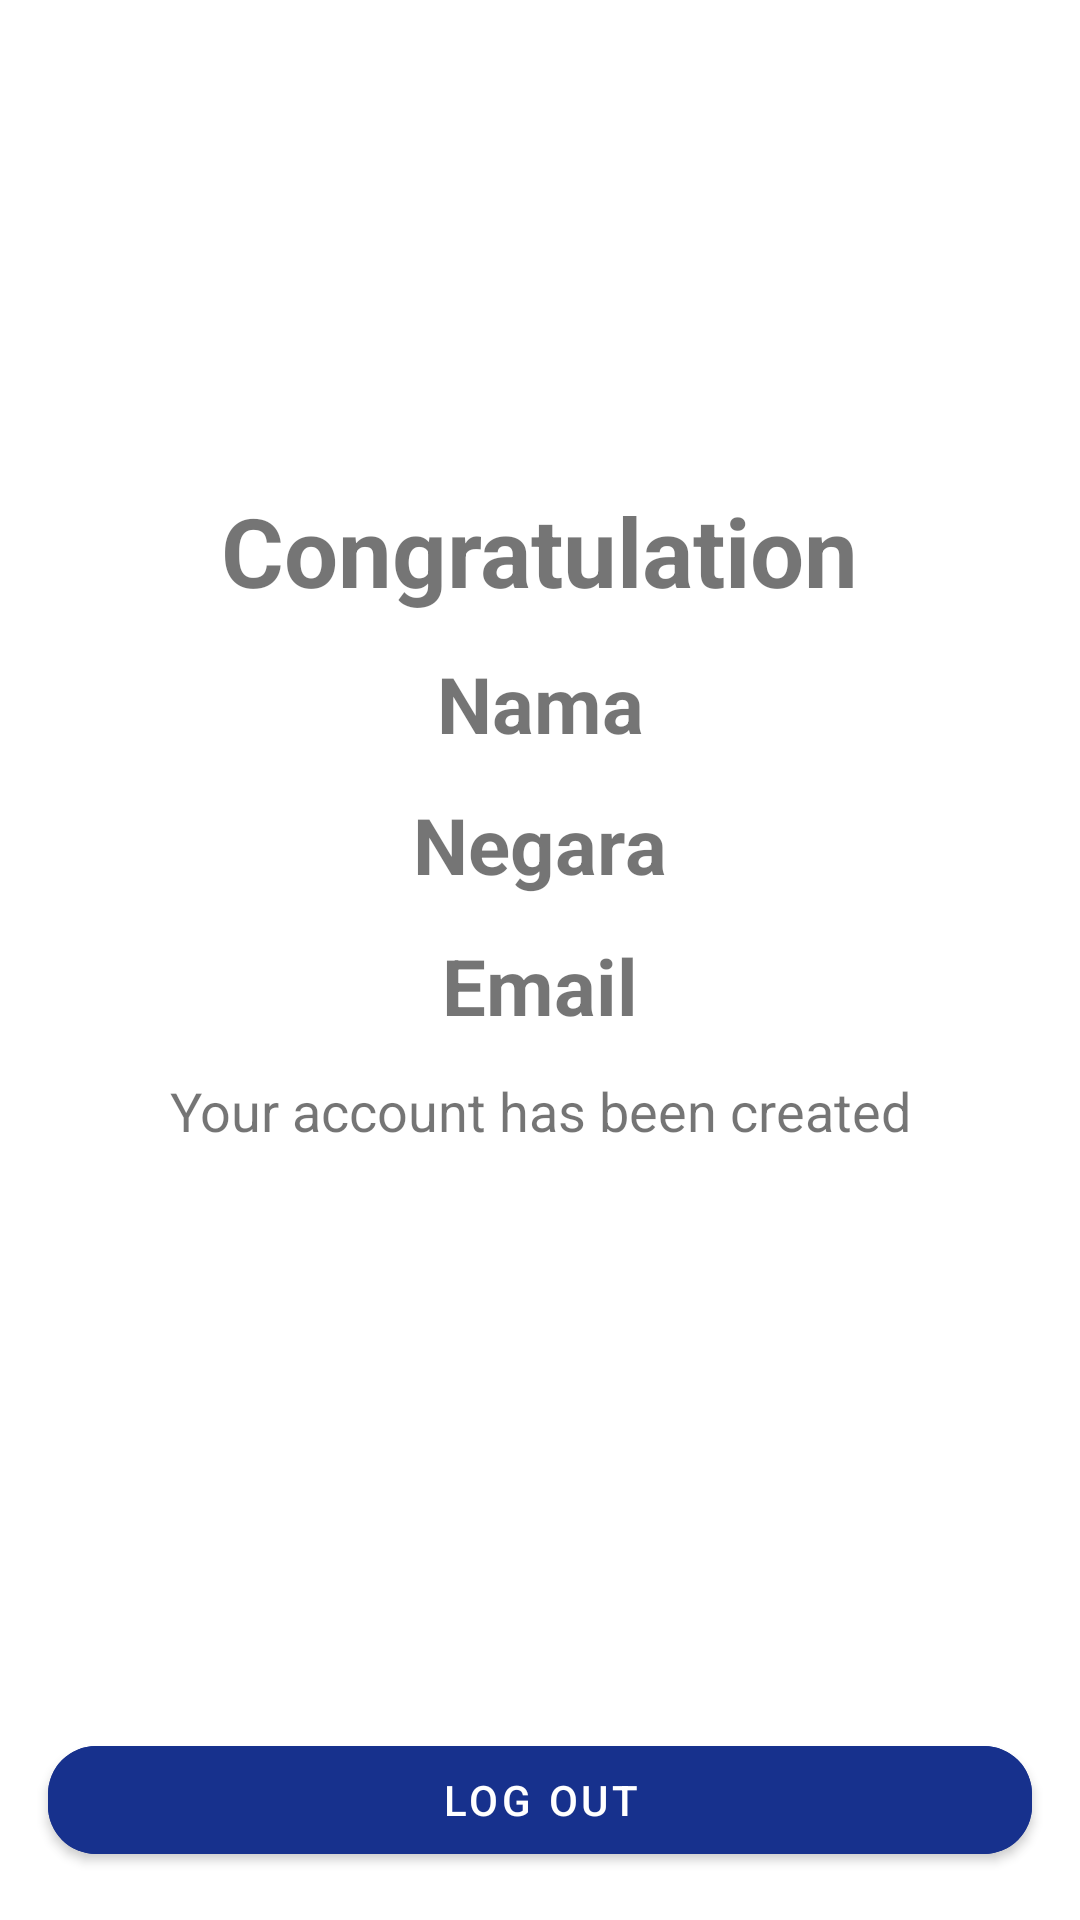

Here is an Android app screen rendered from its layout file. Give the layout XML and the strings, colors and styles it references.
<!-- AndroidManifest.xml: application theme Theme.PalembangWater -->
<!-- res/layout/activity_result_activityy.xml -->
<?xml version="1.0" encoding="utf-8"?>
<androidx.constraintlayout.widget.ConstraintLayout xmlns:android="http://schemas.android.com/apk/res/android"
    xmlns:app="http://schemas.android.com/apk/res-auto"
    xmlns:tools="http://schemas.android.com/tools"
    android:layout_width="match_parent"
    android:layout_height="match_parent"
    android:orientation="vertical"
    tools:context=".ResultActivityy">

    <TextView
        android:id="@+id/tv_congratulation"
        android:layout_width="wrap_content"
        android:layout_height="wrap_content"
        android:text="Congratulation"
        android:textSize="32sp"
        android:textStyle="bold"
        android:layout_marginTop="162dp"
        app:layout_constraintStart_toStartOf="parent"
        app:layout_constraintEnd_toEndOf="parent"
        app:layout_constraintTop_toTopOf="parent"
        />

    <TextView
        android:id="@+id/tv_nama"
        android:layout_width="wrap_content"
        android:layout_height="wrap_content"
        android:text="Nama"
        android:textSize="26sp"
        android:textStyle="bold"
        android:layout_marginTop="12dp"
        android:layout_gravity="center_horizontal"
        app:layout_constraintStart_toStartOf="parent"
        app:layout_constraintEnd_toEndOf="parent"
        app:layout_constraintTop_toBottomOf="@+id/tv_congratulation"
        />

    <TextView
        android:id="@+id/tv_negara"
        android:layout_width="wrap_content"
        android:layout_height="wrap_content"
        android:text="Negara"
        android:textSize="26sp"
        android:textStyle="bold"
        android:layout_marginTop="12dp"
        android:layout_gravity="center_horizontal"
        app:layout_constraintStart_toStartOf="parent"
        app:layout_constraintEnd_toEndOf="parent"
        app:layout_constraintTop_toBottomOf="@+id/tv_nama"
        />

    <TextView
        android:id="@+id/tv_email"
        android:layout_width="wrap_content"
        android:layout_height="wrap_content"
        android:text="Email"
        android:textSize="26sp"
        android:textStyle="bold"
        android:layout_marginTop="12dp"
        android:layout_gravity="center_horizontal"
        app:layout_constraintStart_toStartOf="parent"
        app:layout_constraintEnd_toEndOf="parent"
        app:layout_constraintTop_toBottomOf="@+id/tv_negara"
        />

    <TextView
        android:id="@+id/tv_informasi"
        android:layout_width="wrap_content"
        android:layout_height="wrap_content"
        android:text="Your account has been created"
        android:textSize="18sp"
        android:layout_marginTop="12dp"
        android:layout_gravity="center_horizontal"
        app:layout_constraintStart_toStartOf="parent"
        app:layout_constraintEnd_toEndOf="parent"
        app:layout_constraintTop_toBottomOf="@+id/tv_email"
        />

    <com.google.android.material.button.MaterialButton
        android:id="@+id/btn_logOut"
        android:layout_width="0dp"
        android:layout_height="wrap_content"
        android:text="LOG OUT"
        android:layout_marginTop="16dp"
        android:layout_gravity="center_horizontal"
        android:layout_marginBottom="16dp"
        android:layout_marginHorizontal="16dp"
        android:backgroundTint="#17318D"
        app:cornerRadius="16dp"
        app:layout_constraintStart_toStartOf="parent"
        app:layout_constraintEnd_toEndOf="parent"
        app:layout_constraintBottom_toBottomOf="parent"
        />

</androidx.constraintlayout.widget.ConstraintLayout>
<!-- resources referenced by this layout -->
<resources>
  <style name="Theme.PalembangWater" parent="Theme.MaterialComponents.DayNight.DarkActionBar">
          
          <item name="colorPrimary">@color/purple_500</item>
          <item name="colorPrimaryVariant">@color/purple_700</item>
          <item name="colorOnPrimary">@color/white</item>
          
          <item name="colorSecondary">@color/teal_200</item>
          <item name="colorSecondaryVariant">@color/teal_700</item>
          <item name="colorOnSecondary">@color/black</item>
          
          <item name="android:statusBarColor">?attr/colorPrimaryVariant</item>
          
      </style>
  <!-- not gathered from this repository: default colours our renderer supplied (Android Studio template values) -->
  <color name="purple_500">#FF6200EE</color>
  <color name="purple_700">#FF3700B3</color>
  <color name="teal_200">#FF03DAC5</color>
  <color name="teal_700">#FF018786</color>
  <color name="black">#FF000000</color>
  <color name="white">#FFFFFFFF</color>
</resources>
